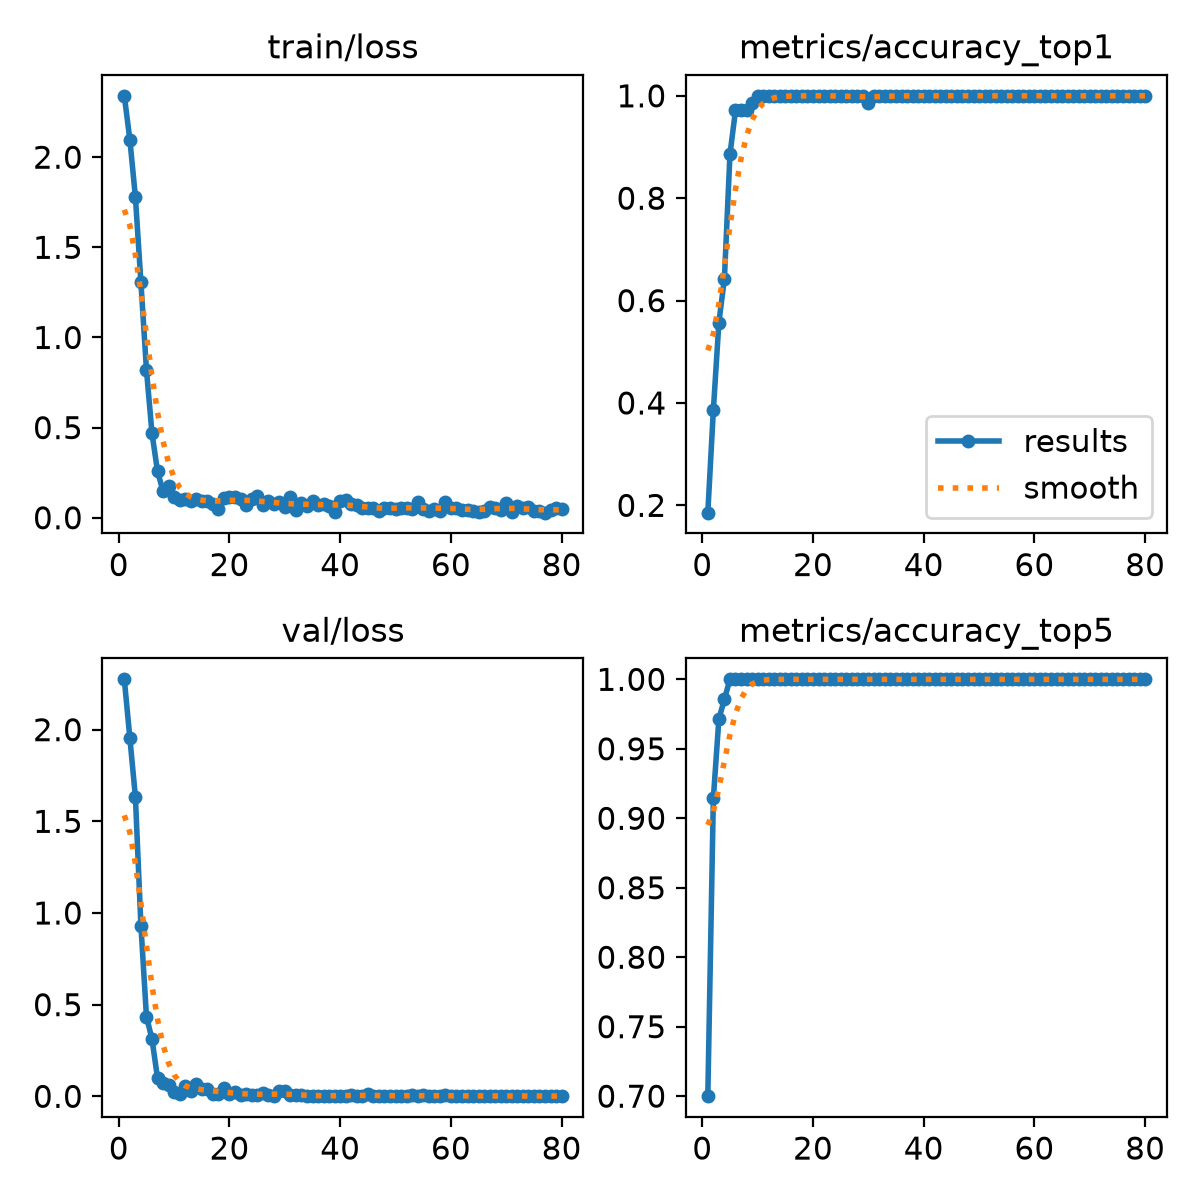

Values plotted in this chart, from the file beside it:
epoch, time, train/loss, metrics/accuracy_top1, metrics/accuracy_top5, val/loss, lr/pg0, lr/pg1, lr/pg2
1, 17.24, 2.34, 0.1857, 0.7, 2.275, 0.0002116, 0.0002116, 0.0002116
2, 18.64, 2.098, 0.3857, 0.9143, 1.955, 0.000444, 0.000444, 0.000444
3, 19.85, 1.78, 0.5571, 0.9714, 1.635, 0.0006705, 0.0006705, 0.0006705
4, 21.28, 1.305, 0.6429, 0.9857, 0.9314, 0.0006875, 0.0006875, 0.0006875
5, 22.81, 0.82, 0.8857, 1, 0.435, 0.0006787, 0.0006787, 0.0006787
6, 24.37, 0.4683, 0.9714, 1, 0.3123, 0.0006698, 0.0006698, 0.0006698
7, 25.98, 0.2572, 0.9714, 1, 0.09895, 0.000661, 0.000661, 0.000661
8, 27.86, 0.147, 0.9714, 1, 0.07151, 0.0006521, 0.0006521, 0.0006521
9, 30.86, 0.1746, 0.9857, 1, 0.06035, 0.0006433, 0.0006433, 0.0006433
10, 33.56, 0.1174, 1, 1, 0.02528, 0.0006345, 0.0006345, 0.0006345
11, 36.45, 0.09598, 1, 1, 0.01134, 0.0006256, 0.0006256, 0.0006256
12, 39.21, 0.1058, 1, 1, 0.05359, 0.0006168, 0.0006168, 0.0006168
13, 42.33, 0.09504, 1, 1, 0.03117, 0.000608, 0.000608, 0.000608
14, 44.98, 0.106, 1, 1, 0.06719, 0.0005991, 0.0005991, 0.0005991
15, 47.56, 0.09282, 1, 1, 0.03765, 0.0005903, 0.0005903, 0.0005903
16, 50.23, 0.09515, 1, 1, 0.04031, 0.0005815, 0.0005815, 0.0005815
17, 52.76, 0.07857, 1, 1, 0.01164, 0.0005726, 0.0005726, 0.0005726
18, 55.52, 0.04693, 1, 1, 0.01431, 0.0005638, 0.0005638, 0.0005638
19, 57.97, 0.1073, 1, 1, 0.04262, 0.000555, 0.000555, 0.000555
20, 60.83, 0.1164, 1, 1, 0.01286, 0.0005461, 0.0005461, 0.0005461
21, 63.41, 0.1175, 1, 1, 0.02208, 0.0005373, 0.0005373, 0.0005373
22, 66.06, 0.1065, 1, 1, 0.0069, 0.0005284, 0.0005284, 0.0005284
23, 68.95, 0.06818, 1, 1, 0.01016, 0.0005196, 0.0005196, 0.0005196
24, 71.56, 0.1031, 1, 1, 0.00611, 0.0005108, 0.0005108, 0.0005108
25, 74.38, 0.1196, 1, 1, 0.00473, 0.0005019, 0.0005019, 0.0005019
26, 76.99, 0.07145, 1, 1, 0.01692, 0.0004931, 0.0004931, 0.0004931
27, 79.65, 0.09428, 1, 1, 0.00465, 0.0004843, 0.0004843, 0.0004843
28, 82.39, 0.07866, 1, 1, 0.00321, 0.0004754, 0.0004754, 0.0004754
29, 85.04, 0.08746, 1, 1, 0.02665, 0.0004666, 0.0004666, 0.0004666
30, 87.55, 0.05681, 0.9857, 1, 0.02724, 0.0004578, 0.0004578, 0.0004578
31, 90.32, 0.1123, 1, 1, 0.008, 0.0004489, 0.0004489, 0.0004489
32, 92.77, 0.04171, 1, 1, 0.00685, 0.0004401, 0.0004401, 0.0004401
33, 95.62, 0.08112, 1, 1, 0.0048, 0.0004313, 0.0004313, 0.0004313
34, 97.99, 0.06777, 1, 1, 0.00273, 0.0004224, 0.0004224, 0.0004224
35, 100.5, 0.09219, 1, 1, 0.00157, 0.0004136, 0.0004136, 0.0004136
36, 103.1, 0.06925, 1, 1, 0.00143, 0.0004047, 0.0004047, 0.0004047
37, 105.5, 0.07688, 1, 1, 0.00231, 0.0003959, 0.0003959, 0.0003959
38, 108.1, 0.06609, 1, 1, 0.00198, 0.0003871, 0.0003871, 0.0003871
39, 110.5, 0.03293, 1, 1, 0.00254, 0.0003782, 0.0003782, 0.0003782
40, 113.1, 0.09054, 1, 1, 0.00167, 0.0003694, 0.0003694, 0.0003694
41, 115.4, 0.09941, 1, 1, 0.00266, 0.0003606, 0.0003606, 0.0003606
42, 118, 0.07587, 1, 1, 0.00968, 0.0003517, 0.0003517, 0.0003517
43, 120.6, 0.06926, 1, 1, 0.00438, 0.0003429, 0.0003429, 0.0003429
44, 123.1, 0.05285, 1, 1, 0.00317, 0.0003341, 0.0003341, 0.0003341
45, 125.5, 0.0548, 1, 1, 0.01325, 0.0003252, 0.0003252, 0.0003252
46, 128.5, 0.05252, 1, 1, 0.00217, 0.0003164, 0.0003164, 0.0003164
47, 131.4, 0.03796, 1, 1, 0.00167, 0.0003076, 0.0003076, 0.0003076
48, 133.8, 0.05256, 1, 1, 0.00317, 0.0002987, 0.0002987, 0.0002987
49, 136.3, 0.05606, 1, 1, 0.00309, 0.0002899, 0.0002899, 0.0002899
50, 139.2, 0.04614, 1, 1, 0.00187, 0.000281, 0.000281, 0.000281
51, 141.7, 0.05658, 1, 1, 0.00244, 0.0002722, 0.0002722, 0.0002722
52, 144.5, 0.05547, 1, 1, 0.00221, 0.0002634, 0.0002634, 0.0002634
53, 146.9, 0.04913, 1, 1, 0.0058, 0.0002545, 0.0002545, 0.0002545
54, 149.2, 0.08852, 1, 1, 0.00273, 0.0002457, 0.0002457, 0.0002457
55, 151.7, 0.04659, 1, 1, 0.00514, 0.0002369, 0.0002369, 0.0002369
56, 154.4, 0.03696, 1, 1, 0.00337, 0.000228, 0.000228, 0.000228
57, 156.8, 0.05051, 1, 1, 0.00211, 0.0002192, 0.0002192, 0.0002192
58, 159.2, 0.03793, 1, 1, 0.00192, 0.0002104, 0.0002104, 0.0002104
59, 161.9, 0.08535, 1, 1, 0.00599, 0.0002015, 0.0002015, 0.0002015
60, 164.3, 0.05373, 1, 1, 0.00213, 0.0001927, 0.0001927, 0.0001927
... 20 more rows
